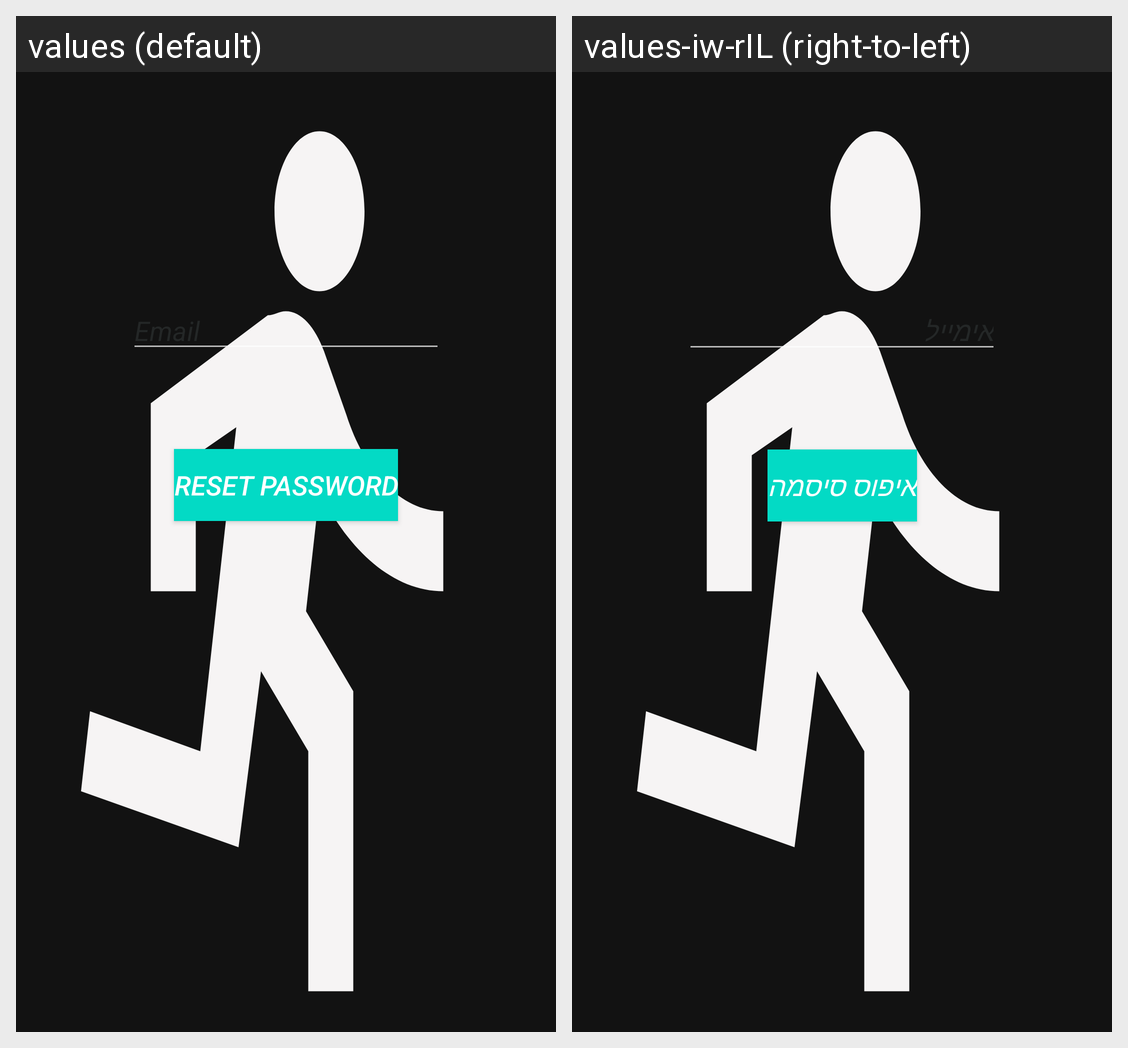

The same Android screen rendered under two of its app's locales, left to right. List the strings drawn on it with the default value and each locale's translation.
Android screen res/layout/activity_reset__password.xml rendered under 2 locales, left to right: values (default), values-iw-rIL (right-to-left). Device: Nexus 5 (rendered at 1080×1920; each locale shown at half size, 540×960, under a caption strip naming it); theme AppTheme.
Strings drawn on this screen, with the default value and each locale's value (text and hints the layout hard-codes, and strings that could not be matched under every locale, appear in the picture but are not listed):

email_Reset_Password
  values: Email
  values-iw-rIL: אימייל

b_Reset_Password
  values: Reset Password
  values-iw-rIL: איפוס סיסמה
